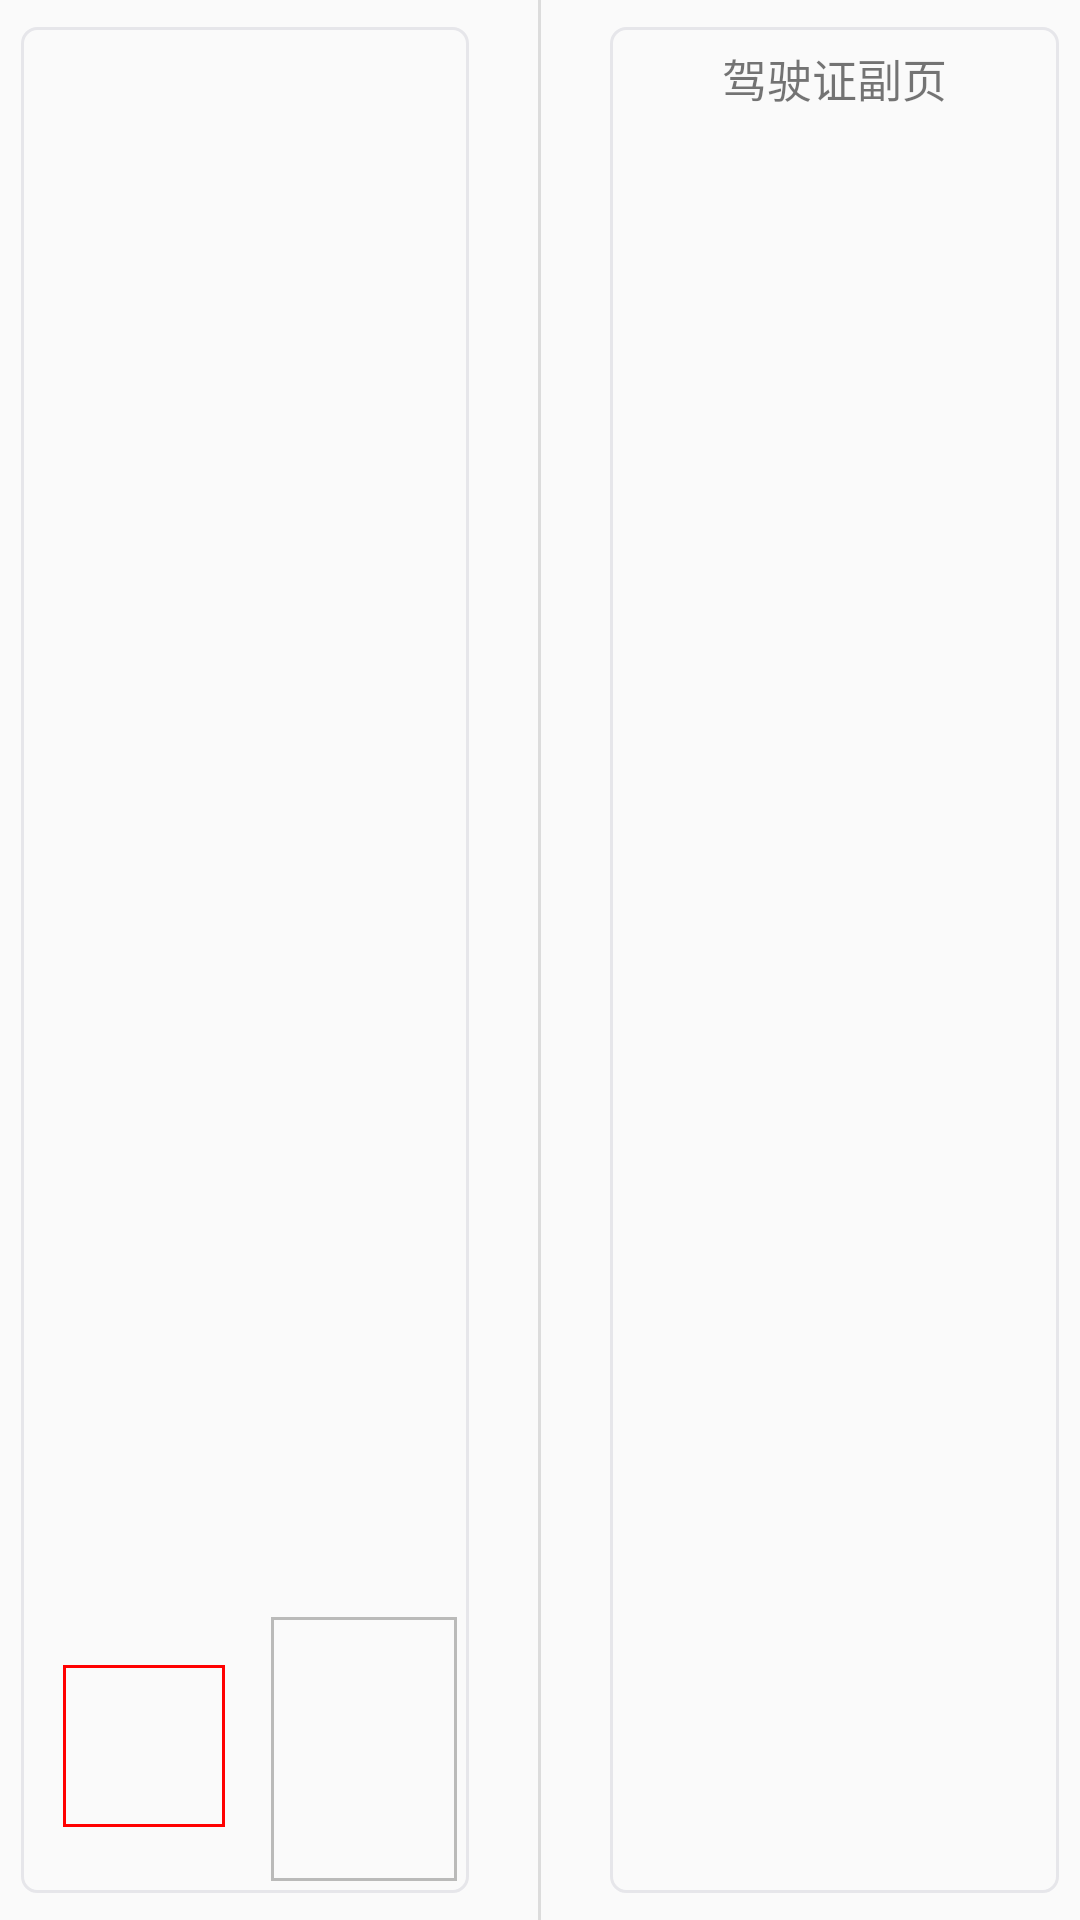

Android layout source for this screen:
<!-- AndroidManifest.xml: application theme NoTitleTheme -->
<!-- res/layout/layout_camera_tip_driver_card.xml -->
<?xml version="1.0" encoding="utf-8"?>
<LinearLayout xmlns:android="http://schemas.android.com/apk/res/android"
    android:orientation="horizontal" android:layout_width="match_parent"
    android:layout_height="match_parent"
    android:id="@+id/tipLayer">
    <RelativeLayout
        android:layout_width="0dp"
        android:layout_weight="1"
        android:layout_height="match_parent"
        android:layout_marginLeft="7dp"
        android:layout_marginTop="9dp"
        android:layout_marginBottom="9dp"
        android:background="@drawable/shape_small_round_corner_tranparent_bg_gray_border">

        <View
            android:layout_width="54dp"
            android:layout_height="54dp"
            android:layout_marginBottom="22dp"
            android:layout_marginLeft="14dp"
            android:layout_alignParentBottom="true"
            android:background="@drawable/shape_rect_red_border"
            />

        <View
            android:layout_width="62dp"
            android:layout_height="88dp"
            android:layout_marginBottom="4dp"
            android:layout_marginRight="4dp"
            android:layout_alignParentBottom="true"
            android:layout_alignParentRight="true"
            android:background="@drawable/shape_rect_transparent_bg_gray_border"
            />

    </RelativeLayout>

    <View style="@style/line_vertical_wrap" android:layout_marginLeft="23dp" android:layout_marginRight="23dp" />

    <RelativeLayout
        android:layout_width="0dp"
        android:layout_weight="1"
        android:layout_height="match_parent"
        android:layout_marginRight="7dp"
        android:layout_marginTop="9dp"
        android:layout_marginBottom="9dp"
        android:background="@drawable/shape_small_round_corner_tranparent_bg_gray_border">
        <TextView
            android:layout_width="wrap_content"
            android:layout_height="wrap_content"
            android:text="驾驶证副页"
            android:textSize="15sp"
            android:layout_centerHorizontal="true"
            android:layout_marginTop="6dp"/>
    </RelativeLayout>
</LinearLayout>
<!-- resources referenced by this layout -->
<resources>
  <!-- drawable shape_rect_red_border (drawable) -->
  <?xml version="1.0" encoding="utf-8"?>
  <shape xmlns:android="http://schemas.android.com/apk/res/android" android:shape="rectangle">
      <stroke android:width="1dp" android:color="#ff0000"/>
  </shape>
  <!-- drawable shape_rect_transparent_bg_gray_border (drawable) -->
  <?xml version="1.0" encoding="utf-8"?>
  <shape xmlns:android="http://schemas.android.com/apk/res/android" android:shape="rectangle">
      <stroke android:color="#babab9" android:width="1dp"/>
      <solid android:color="@android:color/transparent"/>
  </shape>
  <!-- drawable shape_small_round_corner_tranparent_bg_gray_border (drawable) -->
  <?xml version="1.0" encoding="utf-8"?>
  <shape xmlns:android="http://schemas.android.com/apk/res/android" android:shape="rectangle">
      <corners android:radius="5dp"/>
      <solid android:color="@android:color/transparent"/>
      <stroke android:color="#e6e6ea" android:width="1dp"/>
  </shape>
  <style name="line_vertical_wrap">
          <item name="android:background">#dcdcdc</item>
          <item name="android:layout_height">wrap_content</item>
          <item name="android:layout_width">1dp</item>
      </style>
  <style name="NoTitleTheme" parent="Theme.AppCompat.Light.NoActionBar" />
</resources>
